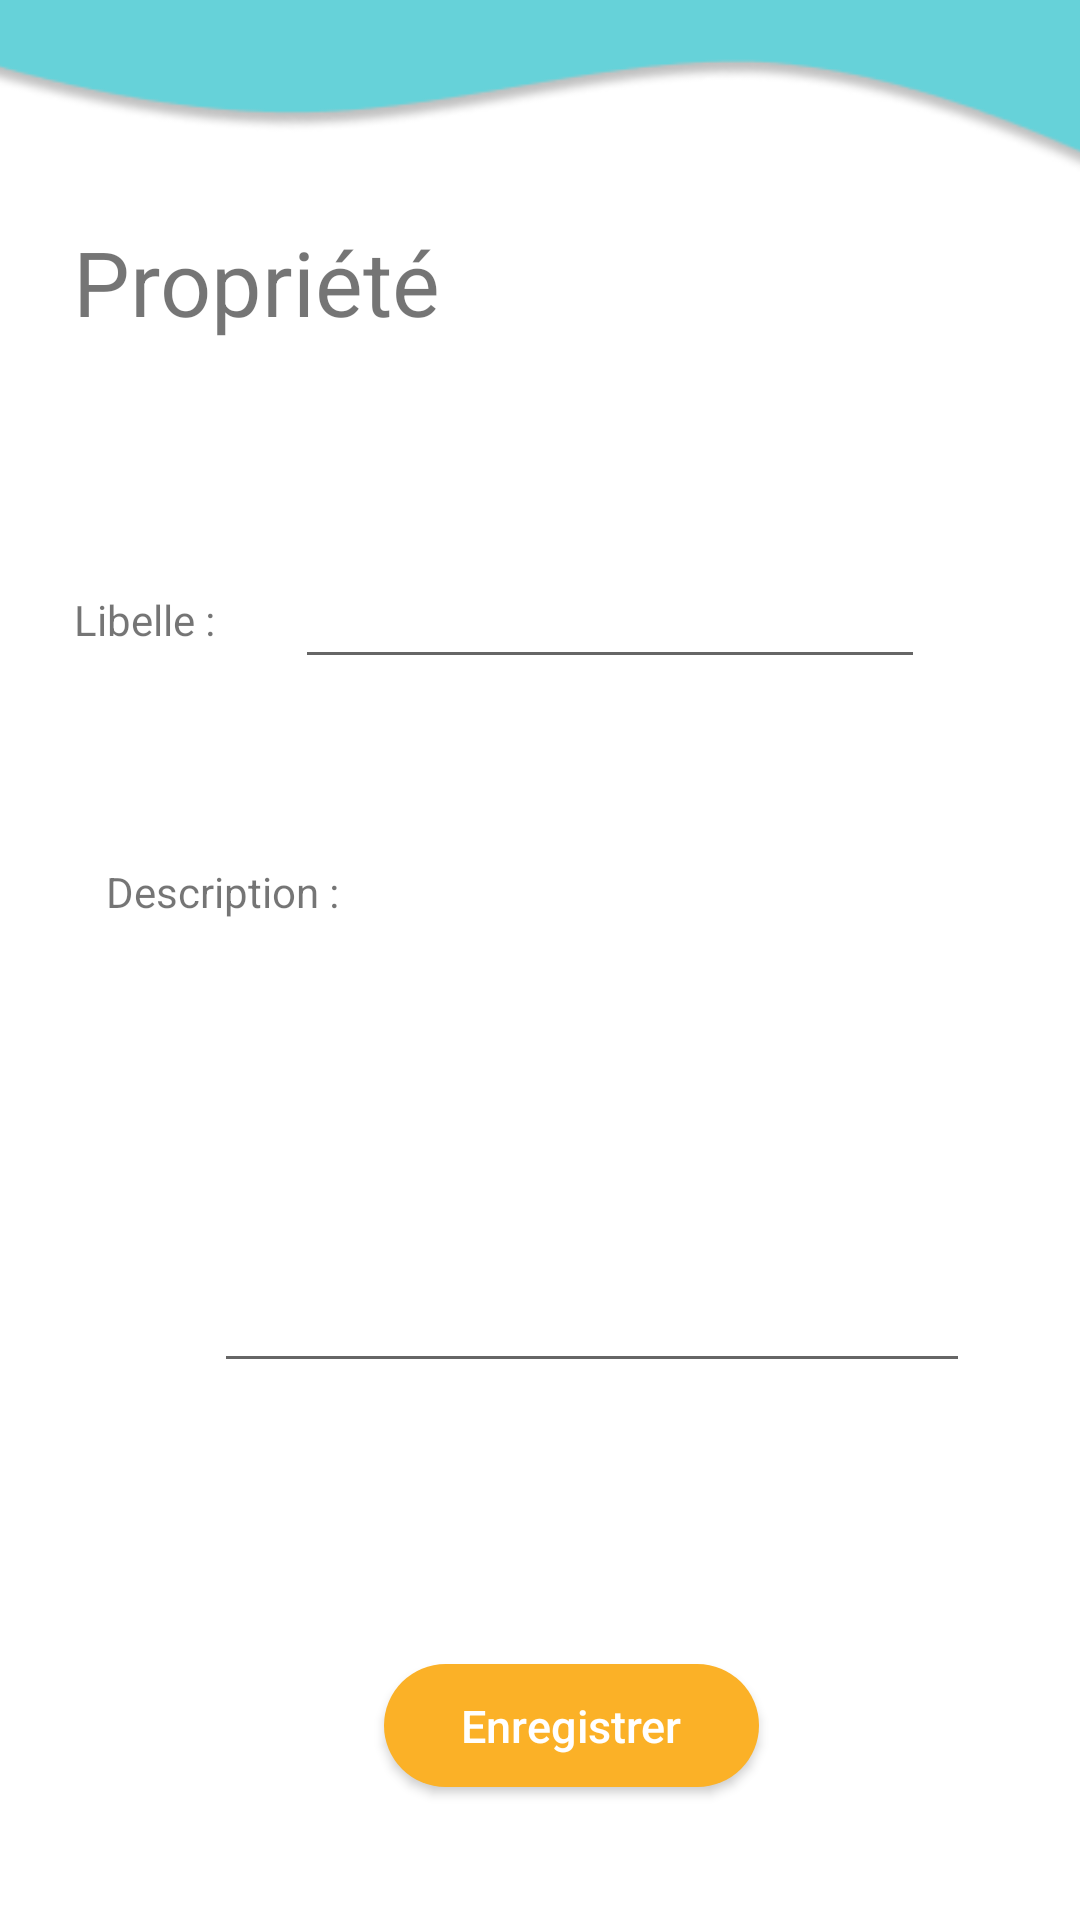

Reconstruct the res/layout file that produces this screen, plus the resources it refers to.
<!-- AndroidManifest.xml: application theme Theme.TapisIrisi -->
<!-- res/layout/activity_ajout__prop.xml -->
<?xml version="1.0" encoding="utf-8"?>
<androidx.constraintlayout.widget.ConstraintLayout xmlns:android="http://schemas.android.com/apk/res/android"
    xmlns:app="http://schemas.android.com/apk/res-auto"
    xmlns:tools="http://schemas.android.com/tools"
    android:layout_width="match_parent"
    android:layout_height="match_parent">

    <View
        android:id="@+id/view"
        android:layout_width="450dp"
        android:layout_height="78dp"
        android:background="@drawable/admin_shape1"
        app:layout_constraintEnd_toEndOf="parent"
        app:layout_constraintStart_toStartOf="parent"
        app:layout_constraintTop_toTopOf="parent" />

    <TextView
        android:id="@+id/txt"
        android:layout_width="235dp"
        android:layout_height="92dp"
        android:padding="20dp"
        android:text="Propriété"
        android:textSize="30sp"
        app:layout_constraintBottom_toBottomOf="parent"
        app:layout_constraintEnd_toEndOf="parent"
        app:layout_constraintHorizontal_bias="0.034"
        app:layout_constraintStart_toStartOf="parent"
        app:layout_constraintTop_toTopOf="parent"
        app:layout_constraintVertical_bias="0.098" />

    <androidx.constraintlayout.widget.Barrier
        android:layout_width="wrap_content"
        android:layout_height="wrap_content"
        app:barrierDirection="top"
        tools:layout_editor_absoluteX="68dp"
        tools:layout_editor_absoluteY="142dp" />

    <EditText
        android:id="@+id/editTextTextMultiLine"
        android:layout_width="252dp"
        android:layout_height="148dp"
        android:ems="10"
        android:gravity="start|top"
        android:inputType="textMultiLine"
        app:layout_constraintBottom_toBottomOf="parent"
        app:layout_constraintEnd_toEndOf="parent"
        app:layout_constraintHorizontal_bias="0.66"
        app:layout_constraintStart_toStartOf="parent"
        app:layout_constraintTop_toTopOf="parent"
        app:layout_constraintVertical_bias="0.636" />

    <EditText
        android:id="@+id/editTextTextPersonName"
        android:layout_width="wrap_content"
        android:layout_height="wrap_content"
        android:ems="10"
        android:inputType="textPersonName"

        app:layout_constraintBottom_toBottomOf="parent"
        app:layout_constraintEnd_toEndOf="parent"
        app:layout_constraintHorizontal_bias="0.656"
        app:layout_constraintStart_toStartOf="parent"
        app:layout_constraintTop_toTopOf="parent"
        app:layout_constraintVertical_bias="0.309" />

    <Button
        android:id="@+id/ajouterProprieté"
        android:layout_width="125dp"
        android:layout_height="41dp"
        android:background="@drawable/modifier_button"
        android:backgroundTint="#FBB127"
        android:gravity="center"
        android:text="Enregistrer"
        android:textAllCaps="false"
        android:textColor="#FFFFFF"
        android:textSize="15sp"
        app:layout_constraintBottom_toBottomOf="parent"
        app:layout_constraintEnd_toEndOf="parent"
        app:layout_constraintHorizontal_bias="0.545"
        app:layout_constraintStart_toStartOf="parent"
        app:layout_constraintTop_toTopOf="parent"
        app:layout_constraintVertical_bias="0.926" />

    <TextView
        android:id="@+id/textView3"
        android:layout_width="wrap_content"
        android:layout_height="wrap_content"
        android:text="Libelle : "
        app:layout_constraintBottom_toBottomOf="parent"
        app:layout_constraintEnd_toStartOf="@+id/editTextTextPersonName"
        app:layout_constraintHorizontal_bias="0.516"
        app:layout_constraintStart_toStartOf="parent"
        app:layout_constraintTop_toTopOf="parent"
        app:layout_constraintVertical_bias="0.317" />

    <TextView
        android:id="@+id/textView6"
        android:layout_width="wrap_content"
        android:layout_height="wrap_content"
        android:text="Description : "
        app:layout_constraintBottom_toBottomOf="parent"
        app:layout_constraintEnd_toEndOf="parent"
        app:layout_constraintHorizontal_bias="0.127"
        app:layout_constraintStart_toStartOf="parent"
        app:layout_constraintTop_toTopOf="parent"
        app:layout_constraintVertical_bias="0.463" />

</androidx.constraintlayout.widget.ConstraintLayout>
<!-- resources referenced by this layout -->
<resources>
  <!-- drawable admin_shape1: png bitmap (drawable, 6855 bytes) -->
  <!-- drawable modifier_button (drawable) -->
  <?xml version="1.0" encoding="utf-8"?>
  <shape xmlns:android="http://schemas.android.com/apk/res/android"
      android:shape="rectangle">
      <solid android:color="#FBB127"></solid>
  <corners android:radius="50dp"/>
  </shape>
  <style name="Theme.TapisIrisi" parent="Theme.MaterialComponents.DayNight.DarkActionBar">
          
          <item name="colorPrimary">@color/purple_500</item>
          <item name="colorPrimaryVariant">@color/purple_700</item>
          <item name="colorOnPrimary">@color/white</item>
          
          <item name="colorSecondary">@color/teal_200</item>
          <item name="colorSecondaryVariant">@color/teal_700</item>
          <item name="colorOnSecondary">@color/black</item>
          
          <item name="android:statusBarColor" tools:targetApi="l">?attr/colorPrimaryVariant</item>
          
      </style>
  <color name="purple_500">#F1B14B</color>
  <color name="purple_700">#fff700</color>
  <color name="white">#FFFFFFFF</color>
  <color name="teal_200">#FF03DAC5</color>
  <color name="teal_700">#FF018786</color>
  <color name="black">#FF000000</color>
</resources>
